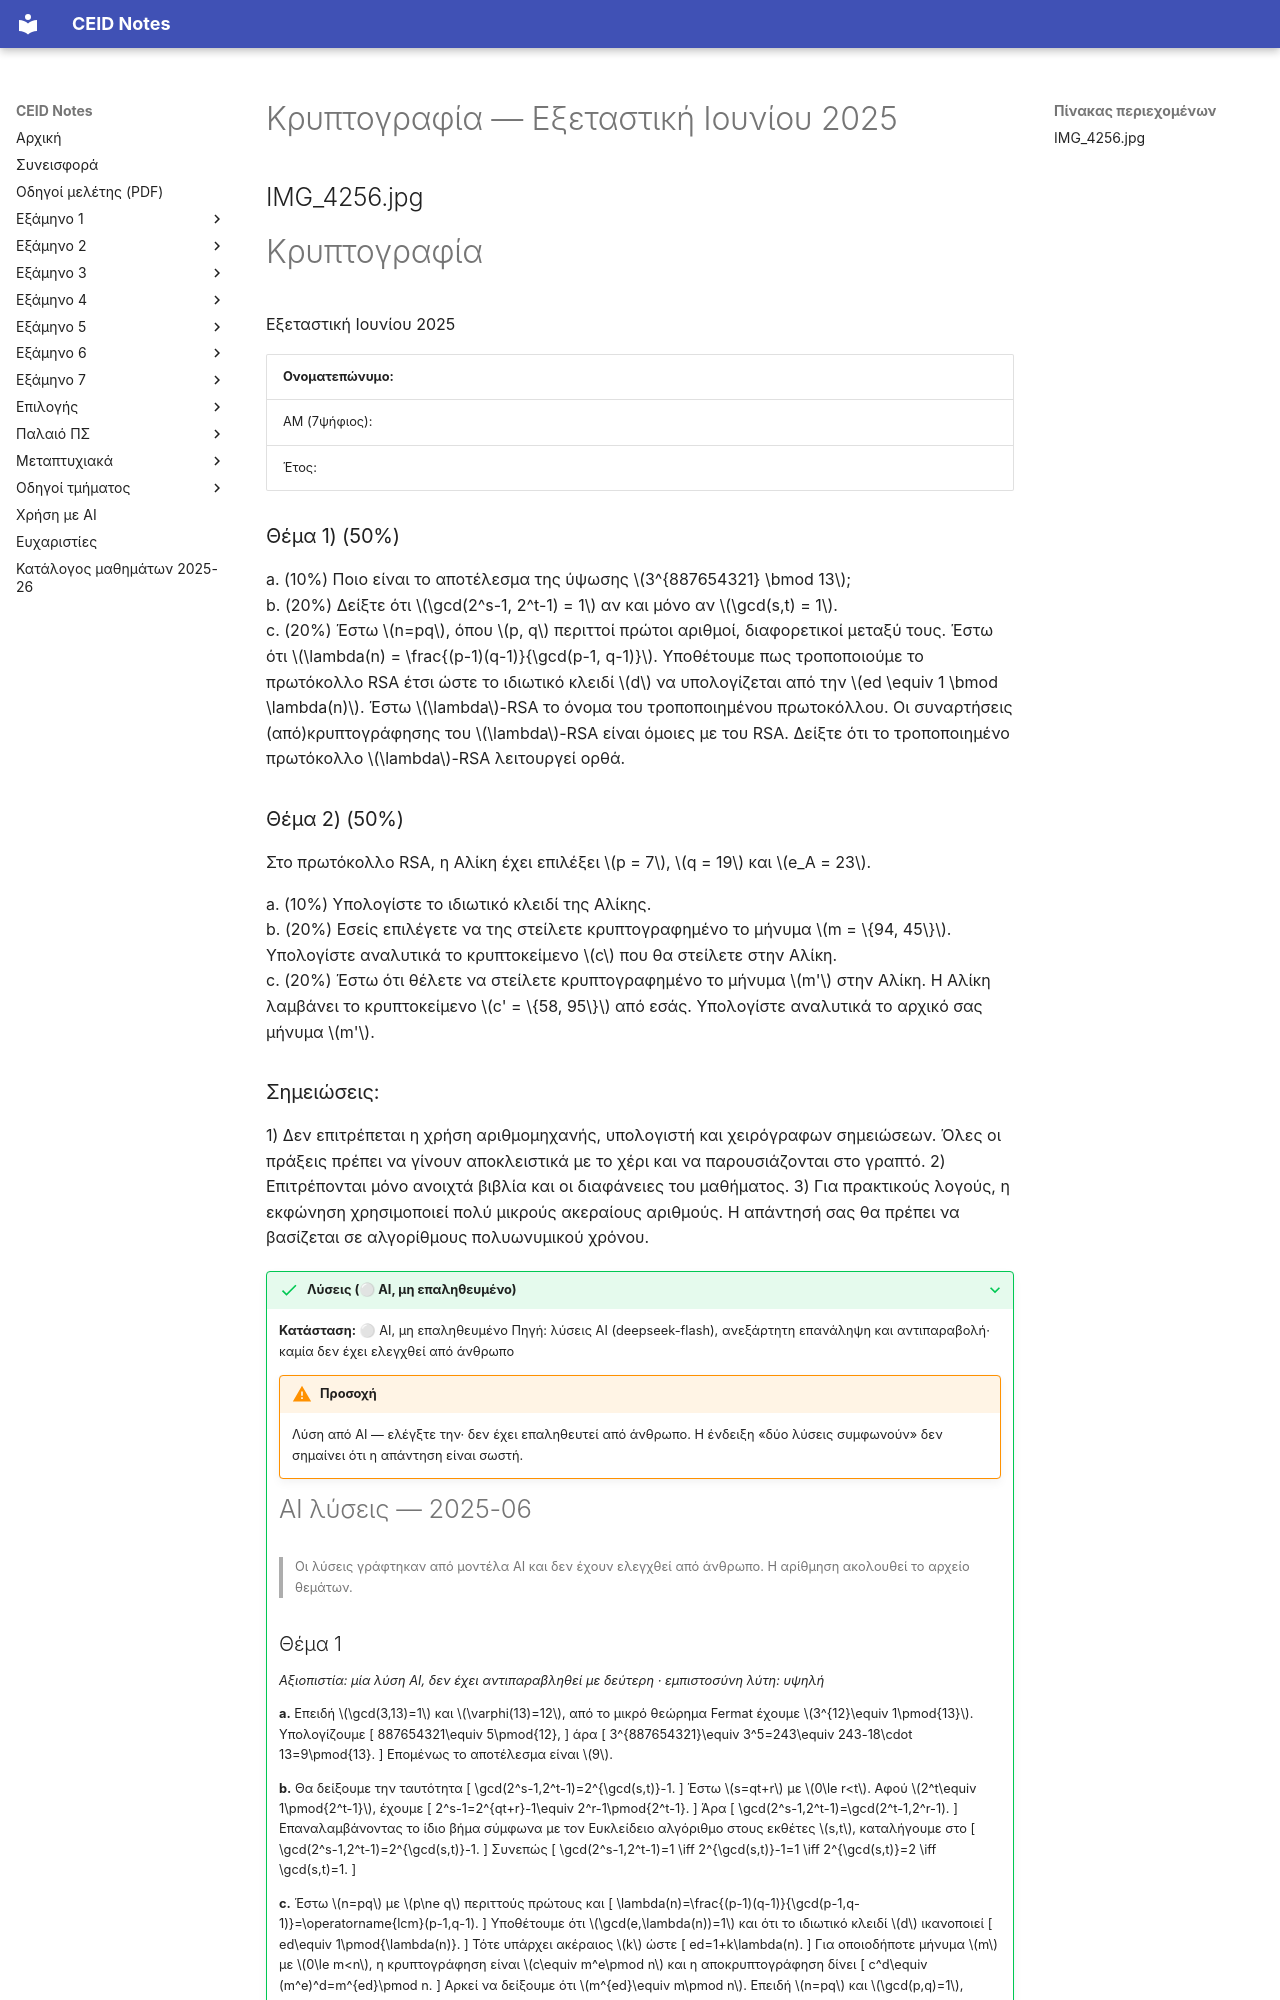

repository: kdngiorgos/ceid-notes · page: Electives (Μαθήματα Επιλογής)/Εαρινά (Spring)/Κρυπτογραφία - CEID_NE4168/Previous Exams/2025-06.html · generator: mkdocs

---
course: CEID_NE4168
session: 2025-06
label: Εξεταστική Ιουνίου 2025
sources:
- ../other/IMG_4256.jpg
format: open
duration_min: null
notes: Μεταγραφή από AI χωρίς ανθρώπινο έλεγχο· συμβουλευτείτε την πρωτότυπη εικόνα. Η ημερομηνία προέρχεται από το ίδιο το θέμα («Εξεταστική Ιουνίου 2025»).
transcription: partial
solutions: ai-unverified
---
# Κρυπτογραφία — Εξεταστική Ιουνίου 2025

## IMG_4256.jpg

# Κρυπτογραφία
Εξεταστική Ιουνίου 2025

| Ονοματεπώνυμο: | |
|---|---|
| ΑΜ (7ψήφιος): | |
| Έτος: | |

### Θέμα 1) (50%)

a. (10%) Ποιο είναι το αποτέλεσμα της ύψωσης $3^{887654321} \bmod 13$;  
b. (20%) Δείξτε ότι $\gcd(2^s-1, 2^t-1) = 1$ αν και μόνο αν $\gcd(s,t) = 1$.  
c. (20%) Έστω $n=pq$, όπου $p, q$ περιττοί πρώτοι αριθμοί, διαφορετικοί μεταξύ τους. Έστω ότι $\lambda(n) = \frac{(p-1)(q-1)}{\gcd(p-1, q-1)}$. Υποθέτουμε πως τροποποιούμε το πρωτόκολλο RSA έτσι ώστε το ιδιωτικό κλειδί $d$ να υπολογίζεται από την $ed \equiv 1 \bmod \lambda(n)$. Έστω $\lambda$-RSA το όνομα του τροποποιημένου πρωτοκόλλου. Οι συναρτήσεις (από)κρυπτογράφησης του $\lambda$-RSA είναι όμοιες με του RSA. Δείξτε ότι το τροποποιημένο πρωτόκολλο $\lambda$-RSA λειτουργεί ορθά.

### Θέμα 2) (50%)

Στο πρωτόκολλο RSA, η Αλίκη έχει επιλέξει $p = 7$, $q = 19$ και $e_A = 23$.

a. (10%) Υπολογίστε το ιδιωτικό κλειδί της Αλίκης.  
b. (20%) Εσείς επιλέγετε να της στείλετε κρυπτογραφημένο το μήνυμα $m = \{94, 45\}$. Υπολογίστε αναλυτικά το κρυπτοκείμενο $c$ που θα στείλετε στην Αλίκη.  
c. (20%) Έστω ότι θέλετε να στείλετε κρυπτογραφημένο το μήνυμα $m'$ στην Αλίκη. Η Αλίκη λαμβάνει το κρυπτοκείμενο $c' = \{58, 95\}$ από εσάς. Υπολογίστε αναλυτικά το αρχικό σας μήνυμα $m'$.
